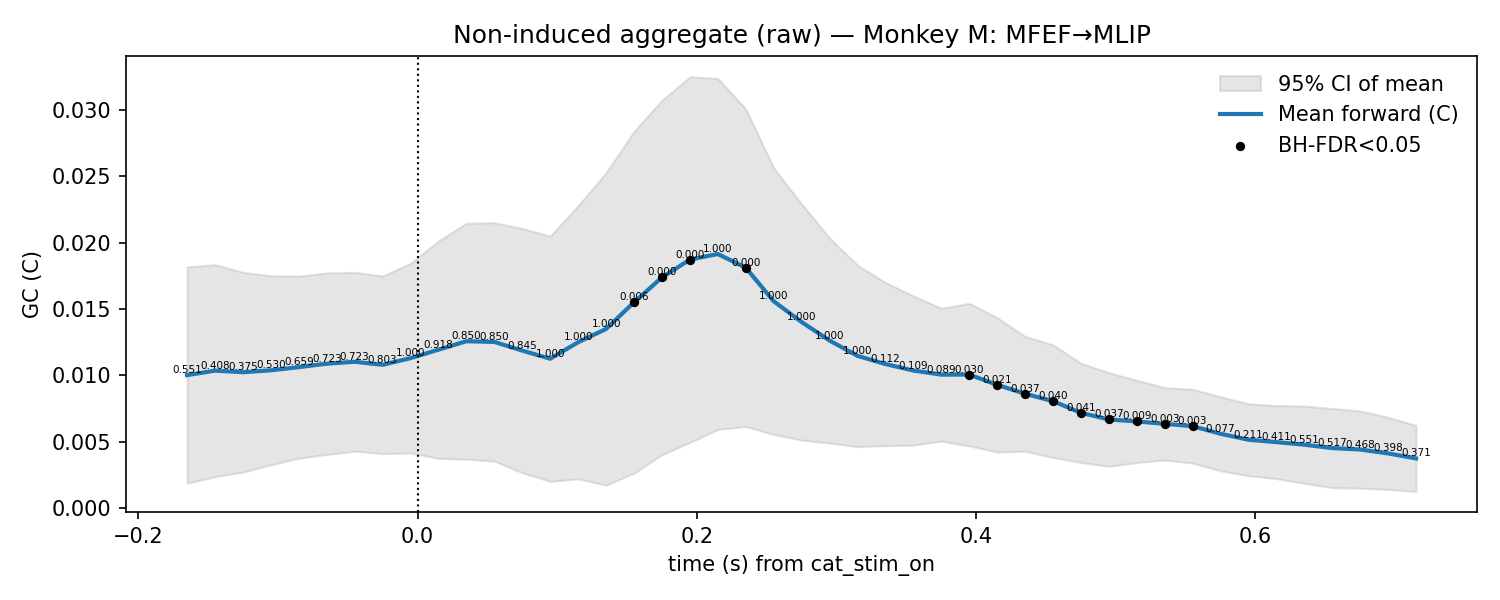

The table this chart was drawn from, first rows:
t, mu, lo, hi, p_stouffer, sig_fdr, n_sessions
-0.165, 0.01001, 0.001859, 0.01817, 0.5512, 0, 11.0
-0.145, 0.01035, 0.002353, 0.01834, 0.4084, 0, 11.0
-0.125, 0.01023, 0.0027, 0.01777, 0.3751, 0, 11.0
-0.105, 0.01038, 0.003252, 0.0175, 0.5304, 0, 11.0
-0.085, 0.01062, 0.003747, 0.01748, 0.6586, 0, 11.0
-0.065, 0.01087, 0.004032, 0.01772, 0.7226, 0, 11.0
-0.045, 0.01102, 0.004274, 0.01776, 0.7227, 0, 11.0
-0.025, 0.01079, 0.004091, 0.01749, 0.8033, 0, 11.0
-0.005, 0.01129, 0.004136, 0.01845, 1.0, 0, 11.0
0.015, 0.01193, 0.003732, 0.02013, 0.9182, 0, 11.0
0.035, 0.01257, 0.00367, 0.02147, 0.8503, 0, 11.0
0.055, 0.01251, 0.003524, 0.02151, 0.8499, 0, 11.0
0.075, 0.01186, 0.002647, 0.02107, 0.8446, 0, 11.0
0.095, 0.01125, 0.001999, 0.0205, 1.0, 0, 11.0
0.115, 0.01249, 0.002194, 0.02279, 1.0, 0, 11.0
0.135, 0.01349, 0.001711, 0.02528, 1.0, 0, 11.0
0.155, 0.0155, 0.002615, 0.02839, 0.005701, 1, 11.0
0.175, 0.01738, 0.004016, 0.03074, 0.0002046, 1, 11.0
0.195, 0.01872, 0.004933, 0.03251, 7.89552011692951e-06, 1, 11.0
0.215, 0.01914, 0.005907, 0.03238, 1.0, 0, 11.0
0.235, 0.01812, 0.006141, 0.03009, 3.644134572555746e-05, 1, 11.0
0.255, 0.01559, 0.005534, 0.02564, 1.0, 0, 11.0
0.275, 0.01402, 0.00511, 0.02292, 1.0, 0, 11.0
0.295, 0.01262, 0.004884, 0.02036, 1.0, 0, 11.0
0.315, 0.01147, 0.004624, 0.01831, 1.0, 0, 11.0
0.335, 0.01085, 0.004694, 0.017, 0.1124, 0, 11.0
0.355, 0.01036, 0.004728, 0.01599, 0.1093, 0, 11.0
0.375, 0.01005, 0.00504, 0.01506, 0.0891, 0, 11.0
0.395, 0.01005, 0.004672, 0.01543, 0.0297, 1, 11.0
0.415, 0.009284, 0.004215, 0.01435, 0.02104, 1, 11.0
0.435, 0.008607, 0.004276, 0.01294, 0.03674, 1, 11.0
0.455, 0.00805, 0.003803, 0.0123, 0.03952, 1, 11.0
0.475, 0.007171, 0.003425, 0.01092, 0.04055, 1, 11.0
0.495, 0.006668, 0.003137, 0.0102, 0.03701, 1, 11.0
0.515, 0.006524, 0.003417, 0.009631, 0.009477, 1, 11.0
0.535, 0.00634, 0.003608, 0.009073, 0.003377, 1, 11.0
0.555, 0.006165, 0.003381, 0.00895, 0.003142, 1, 11.0
0.575, 0.005589, 0.002795, 0.008384, 0.07745, 0, 11.0
0.595, 0.005142, 0.002426, 0.007858, 0.2111, 0, 11.0
0.615, 0.004964, 0.002206, 0.007722, 0.411, 0, 11.0
0.635, 0.004768, 0.001852, 0.007684, 0.5509, 0, 11.0
0.655, 0.004513, 0.001531, 0.007495, 0.5166, 0, 11.0
0.675, 0.004405, 0.001488, 0.007322, 0.4681, 0, 11.0
0.695, 0.00411, 0.001392, 0.006828, 0.3981, 0, 11.0
0.715, 0.003732, 0.00123, 0.006235, 0.3715, 0, 11.0
